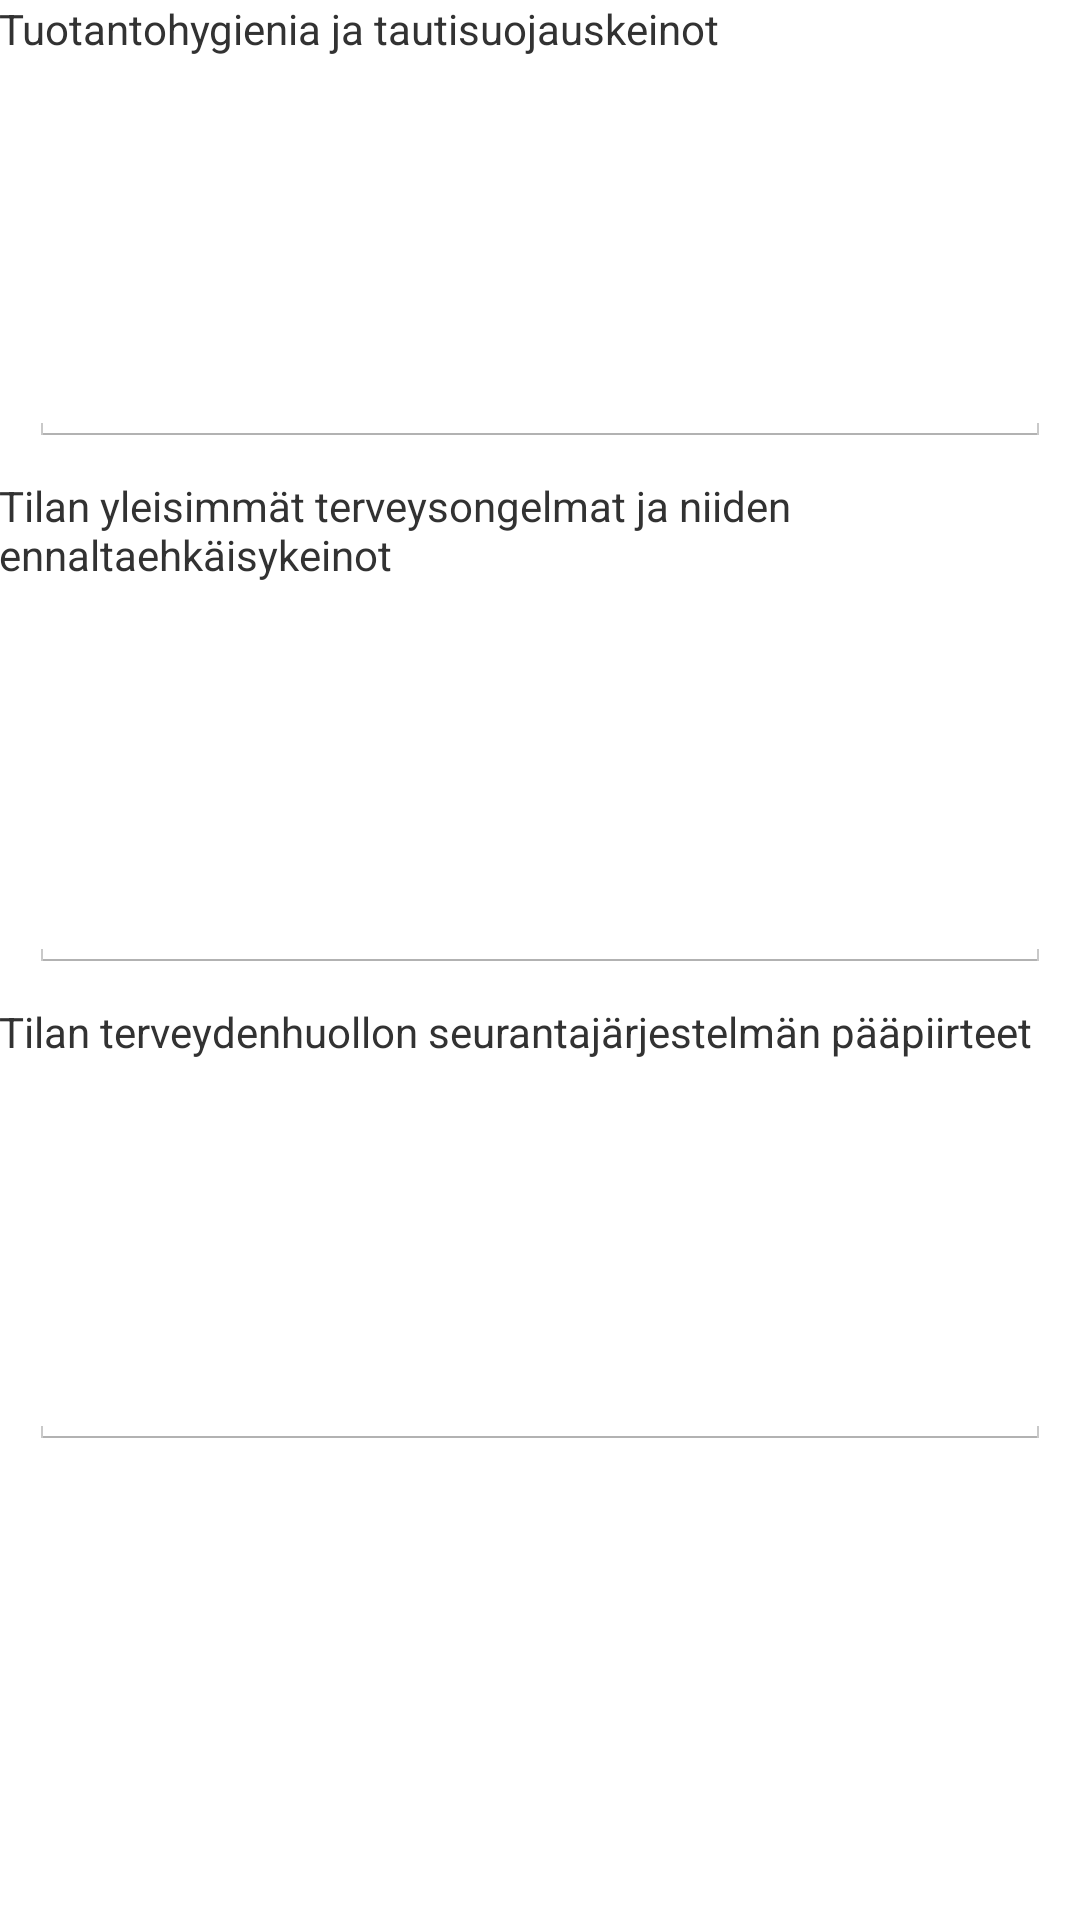

Here is an Android app screen rendered from its layout file. Give the layout XML and the strings, colors and styles it references.
<!-- AndroidManifest.xml: application theme AppTheme -->
<!-- res/layout/activity_terveyden_huolto_alisivu.xml -->
<LinearLayout xmlns:android="http://schemas.android.com/apk/res/android"
    xmlns:tools="http://schemas.android.com/tools"
    android:layout_width="match_parent"
    android:layout_height="match_parent"
    android:paddingLeft="@dimen/activity_horizontal_margin"
    android:paddingRight="@dimen/activity_horizontal_margin"
    android:paddingTop="@dimen/activity_vertical_margin"
    android:paddingBottom="@dimen/activity_vertical_margin"
    android:orientation="vertical"
    tools:context="siirtyminenfragmenteilla.app.kotielaintuotannon_alisivut.terveydenHuoltoAlisivu">

    <TextView
        android:text="Tuotantohygienia ja tautisuojauskeinot"
        android:layout_width="wrap_content"
        android:layout_height="wrap_content" />
    <EditText
        android:focusable="false"
        android:id="@+id/tuotantoHygieniaJaTautisuojausLayout"
        android:layout_margin="10dp"
        android:layout_width="fill_parent"
        android:layout_height="120dp" />
    <TextView
        android:text="Tilan yleisimmät terveysongelmat ja niiden ennaltaehkäisykeinot"
        android:layout_width="wrap_content"
        android:layout_height="wrap_content" />
    <EditText
        android:focusable="false"
        android:id="@+id/tilanTerveysongelmatJaEnnaltaehkaisyLayout"
        android:layout_margin="10dp"
        android:layout_width="fill_parent"
        android:layout_height="120dp" />
    <TextView
        android:text="Tilan terveydenhuollon seurantajärjestelmän pääpiirteet"
        android:layout_width="wrap_content"
        android:layout_height="wrap_content" />
    <EditText
        android:focusable="false"
        android:id="@+id/tilanTerveydenhuollonSeurantajärjestelmäLayout"
        android:layout_margin="10dp"
        android:layout_width="fill_parent"
        android:layout_height="120dp" />

</LinearLayout>
<!-- resources referenced by this layout -->
<resources>
  <style name="AppTheme" parent="android:Theme.Holo.Light.DarkActionBar">
          
        
          <item name="android:actionBarTabTextStyle">@style/Widget.MyTabText</item>
      </style>
  <style name="Widget.MyTabText" parent="android:Theme.Holo.Light.DarkActionBar">
          <item name="android:textSize">2dp</item>
      </style>
</resources>
